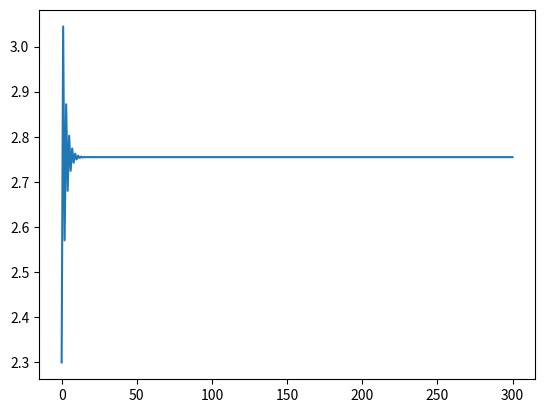

Reproduce this figure in Python.
import numpy as np 
import matplotlib.pyplot as plt

Wwg = 700
Wfg	= 1100

C_r = 2.0
hinge_loc = 0.4 #bound to change
xcg_fg_wrtw = C_r * hinge_loc
xcg_wg_wrtw = 0.877 #from XFLR5

MAC = 1.5
Xcglemac = MAC*0.25


Xlemac = 2.3 
Xcgwg = Xlemac + xcg_wg_wrtw
Xcgfg = Xlemac + xcg_fg_wrtw
Xlemacs = []
Xlemacs.append(Xlemac)

n = 300

for i in range(n):
    Xcgwglemac = Xcgwg - Xlemac
    Xlemac = Xcgfg - Xcglemac + Wwg/Wfg *(Xcgwglemac - Xcglemac)
    Xlemacs.append(Xlemac)


plt.plot(Xlemacs)
#plt.show()
print(Xlemacs[-1])

xcgfg_actual = Xlemacs[-1] + xcg_fg_wrtw
print('Final cg:', xcgfg_actual)
print('Xcgfg:', Xcgfg)